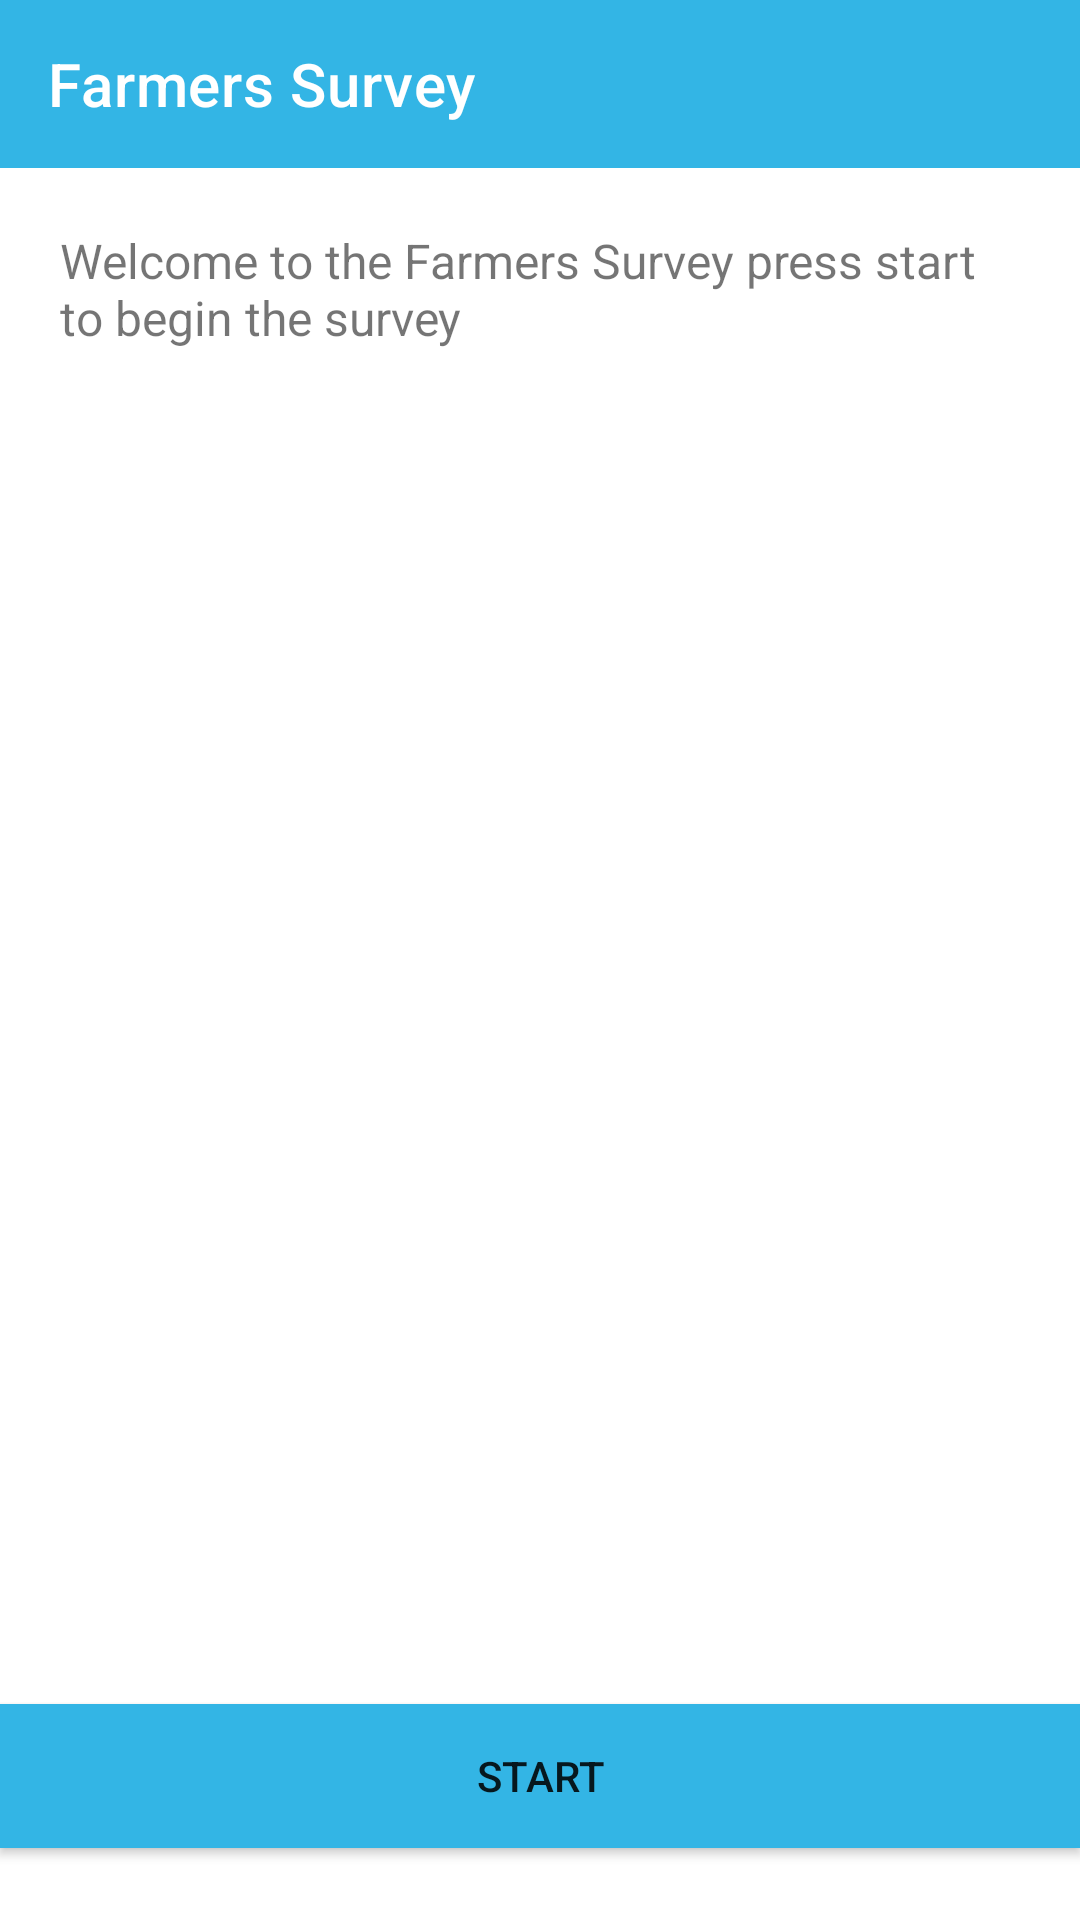

Android layout source for this screen:
<!-- AndroidManifest.xml: application theme Theme.AndroidEngineerCodingChallengeWizaMunthali -->
<!-- res/layout/activity_main.xml -->
<?xml version="1.0" encoding="utf-8"?>
<androidx.constraintlayout.widget.ConstraintLayout
    xmlns:android="http://schemas.android.com/apk/res/android"
    xmlns:app="http://schemas.android.com/apk/res-auto"
    xmlns:tools="http://schemas.android.com/tools"
    android:layout_width="match_parent"
    android:layout_height="match_parent"
    >


    <androidx.appcompat.widget.Toolbar
        android:id="@+id/toolbar"
        android:layout_width="match_parent"
        android:layout_height="wrap_content"
        android:background="@android:color/holo_blue_light"
        app:layout_constraintEnd_toEndOf="parent"
        app:layout_constraintStart_toStartOf="parent"
        app:layout_constraintTop_toTopOf="parent"
        app:title="Farmers Survey"
        app:titleTextColor="@android:color/white" />

    <com.google.android.material.textview.MaterialTextView
        android:id="@+id/welcome"
        android:layout_width="match_parent"
        android:layout_height="wrap_content"
        android:text="@string/welcome"
        android:textSize="16sp"
        app:layout_constraintTop_toBottomOf="@+id/toolbar"
        app:layout_constraintStart_toStartOf="parent"
        app:layout_constraintEnd_toEndOf="parent"
        android:layout_marginRight="20dp"
        android:layout_marginLeft="20dp"
        android:layout_marginTop="20dp"
        />

    <Button
        android:id="@+id/startButton"
        android:layout_width="match_parent"
        android:layout_height="wrap_content"
        android:layout_marginBottom="24dp"
        android:background="@android:color/holo_blue_light"
        android:text="@string/start"
        app:backgroundTint="@android:color/holo_blue_light"
        app:layout_constraintBottom_toBottomOf="parent"
        tools:layout_editor_absoluteX="16dp" />
</androidx.constraintlayout.widget.ConstraintLayout>
<!-- resources referenced by this layout -->
<resources>
  <string name="start">Start</string>
  <string name="welcome">Welcome to the Farmers Survey press start to begin the survey</string>
  <style name="Theme.AndroidEngineerCodingChallengeWizaMunthali" parent="Theme.MaterialComponents.DayNight.NoActionBar">
          
          <item name="colorPrimary">@color/purple_500</item>
          <item name="colorPrimaryVariant">@color/purple_700</item>
          <item name="colorOnPrimary">@color/white</item>
          
          <item name="colorSecondary">@color/teal_200</item>
          <item name="colorSecondaryVariant">@color/teal_700</item>
          <item name="colorOnSecondary">@color/black</item>
          
          <item name="android:statusBarColor" tools:targetApi="l">?attr/colorPrimaryVariant</item>
          
      </style>
  <!-- not gathered from this repository: default colours our renderer supplied (Android Studio template values) -->
  <color name="purple_500">#FF6200EE</color>
  <color name="purple_700">#FF3700B3</color>
  <color name="teal_200">#FF03DAC5</color>
  <color name="teal_700">#FF018786</color>
  <color name="black">#FF000000</color>
  <color name="white">#FFFFFFFF</color>
</resources>
